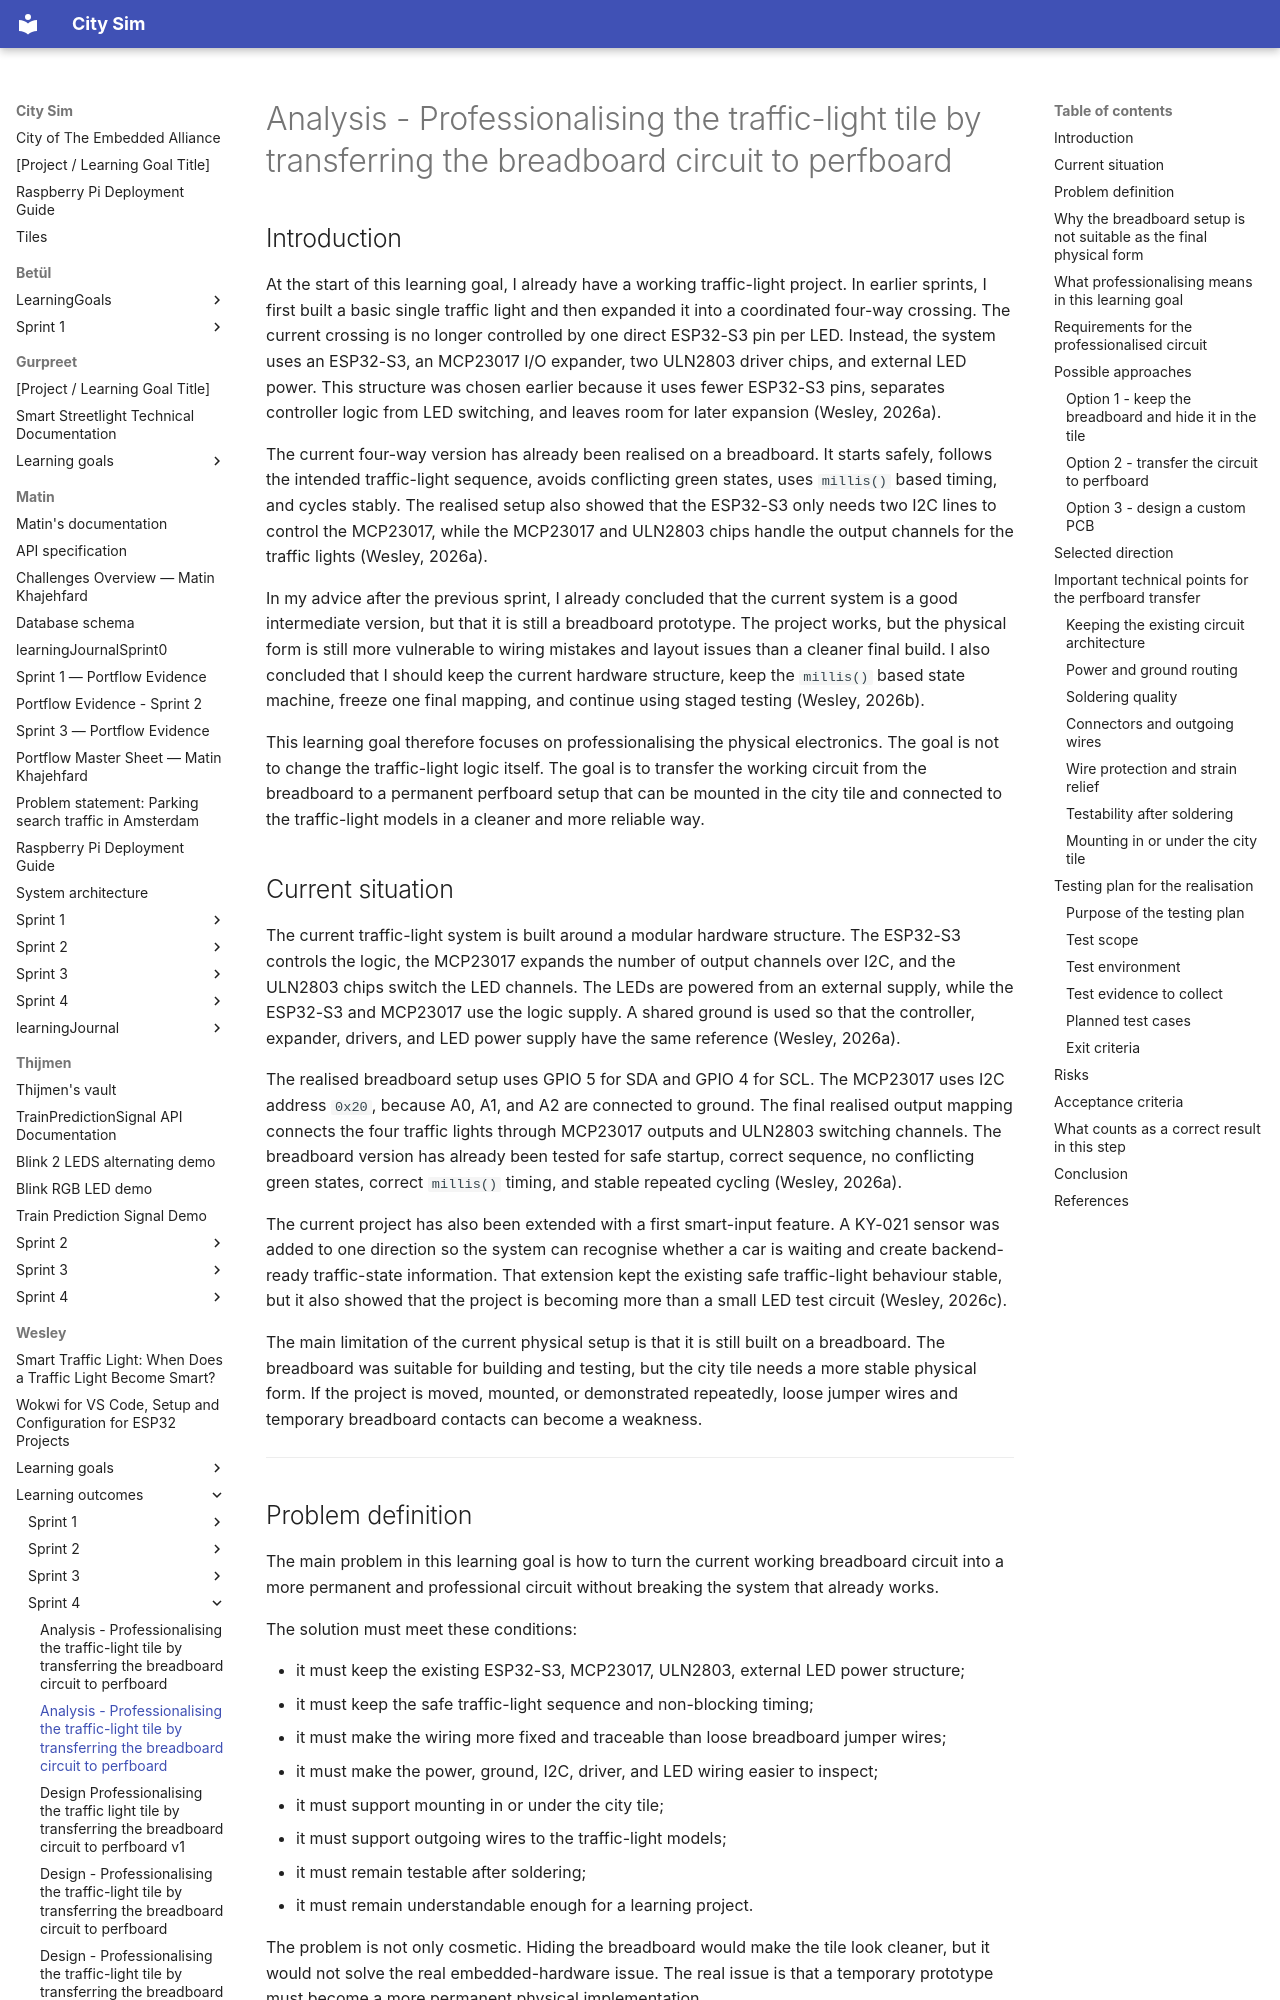

repository: guruITA/smart-city-sim · page: Wesley/learning outcomes/sprint 4/Analysis - Professionalising the traffic-light tile by transferring the breadboard circuit to perfboard/index.html · generator: mkdocs

# Analysis - Professionalising the traffic-light tile by transferring the breadboard circuit to perfboard

## Introduction

At the start of this learning goal, I already have a working traffic-light project. In earlier sprints, I first built a basic single traffic light and then expanded it into a coordinated four-way crossing. The current crossing is no longer controlled by one direct ESP32-S3 pin per LED. Instead, the system uses an ESP32-S3, an MCP23017 I/O expander, two ULN2803 driver chips, and external LED power. This structure was chosen earlier because it uses fewer ESP32-S3 pins, separates controller logic from LED switching, and leaves room for later expansion (Wesley, 2026a).

The current four-way version has already been realised on a breadboard. It starts safely, follows the intended traffic-light sequence, avoids conflicting green states, uses `millis()` based timing, and cycles stably. The realised setup also showed that the ESP32-S3 only needs two I2C lines to control the MCP23017, while the MCP23017 and ULN2803 chips handle the output channels for the traffic lights (Wesley, 2026a).

In my advice after the previous sprint, I already concluded that the current system is a good intermediate version, but that it is still a breadboard prototype. The project works, but the physical form is still more vulnerable to wiring mistakes and layout issues than a cleaner final build. I also concluded that I should keep the current hardware structure, keep the `millis()` based state machine, freeze one final mapping, and continue using staged testing (Wesley, 2026b).

This learning goal therefore focuses on professionalising the physical electronics. The goal is not to change the traffic-light logic itself. The goal is to transfer the working circuit from the breadboard to a permanent perfboard setup that can be mounted in the city tile and connected to the traffic-light models in a cleaner and more reliable way.

## Current situation

The current traffic-light system is built around a modular hardware structure. The ESP32-S3 controls the logic, the MCP23017 expands the number of output channels over I2C, and the ULN2803 chips switch the LED channels. The LEDs are powered from an external supply, while the ESP32-S3 and MCP23017 use the logic supply. A shared ground is used so that the controller, expander, drivers, and LED power supply have the same reference (Wesley, 2026a).

The realised breadboard setup uses GPIO 5 for SDA and GPIO 4 for SCL. The MCP23017 uses I2C address `0x20`, because A0, A1, and A2 are connected to ground. The final realised output mapping connects the four traffic lights through MCP23017 outputs and ULN2803 switching channels. The breadboard version has already been tested for safe startup, correct sequence, no conflicting green states, correct `millis()` timing, and stable repeated cycling (Wesley, 2026a).

The current project has also been extended with a first smart-input feature. A KY-021 sensor was added to one direction so the system can recognise whether a car is waiting and create backend-ready traffic-state information. That extension kept the existing safe traffic-light behaviour stable, but it also showed that the project is becoming more than a small LED test circuit (Wesley, 2026c).

The main limitation of the current physical setup is that it is still built on a breadboard. The breadboard was suitable for building and testing, but the city tile needs a more stable physical form. If the project is moved, mounted, or demonstrated repeatedly, loose jumper wires and temporary breadboard contacts can become a weakness.

---
